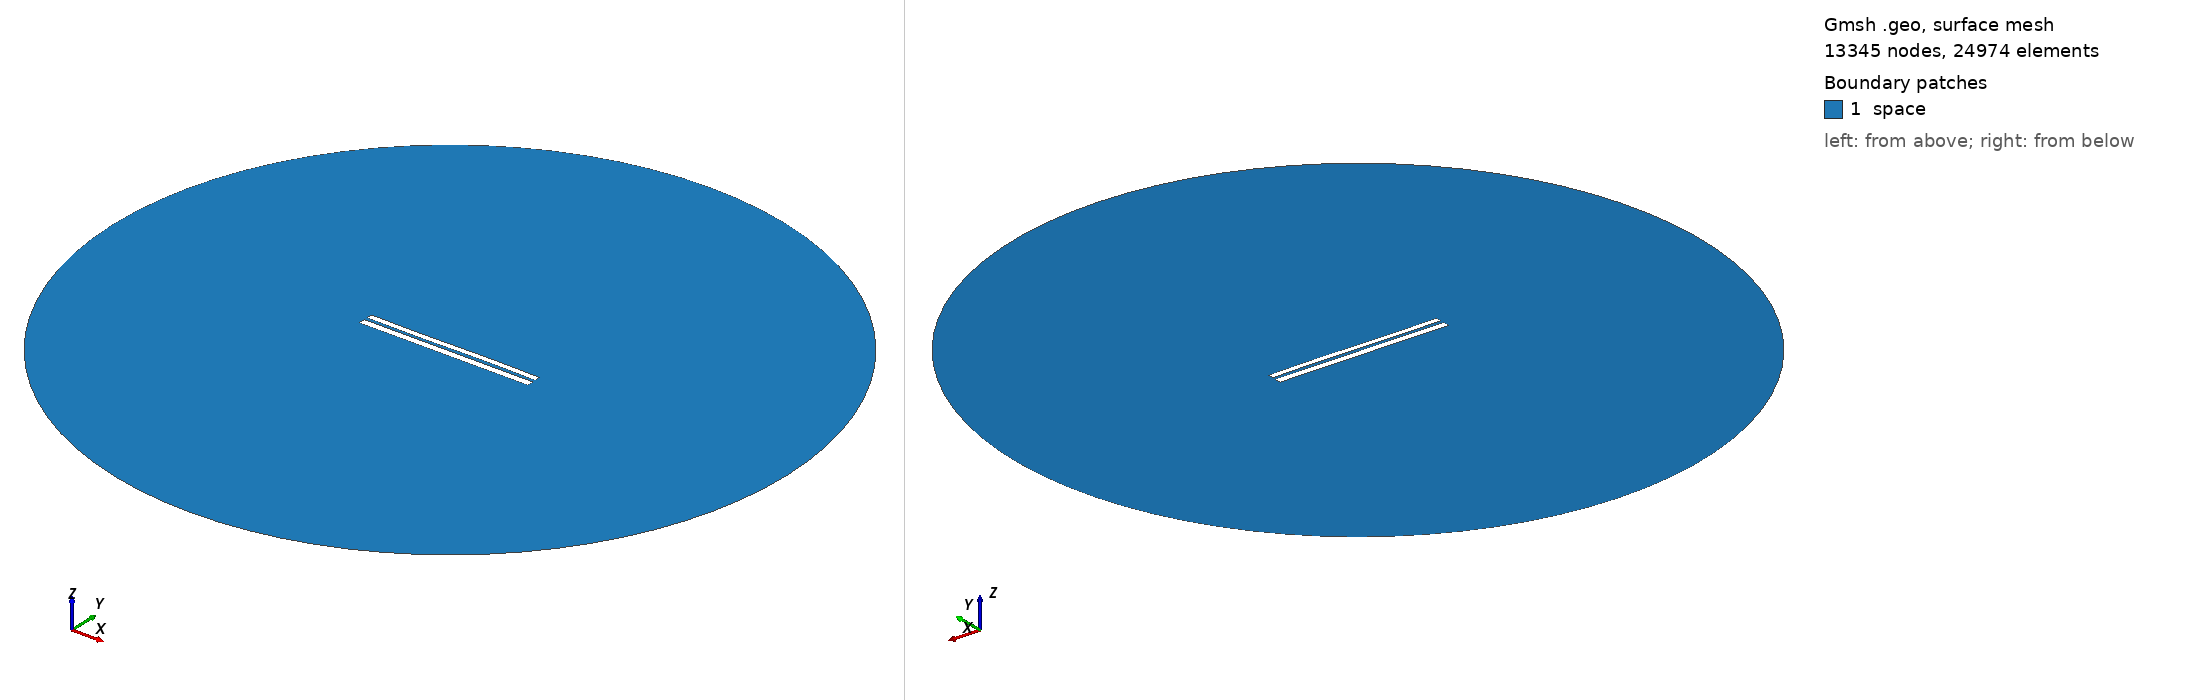

Gmsh geometry script, surface-meshed: 13345 nodes, 24974 surface elements. Boundary patches (legend numbers): 1 space. Left view from above one corner, right view from below the opposite corner. Legend entries are the model's physical surfaces. The drawing asked Gmsh for element sizes between 1% and 20% of the model's largest extent; the script's own settings can give other sizes.

=== 7178.geo (drawn) ===
//---------------------------------------
// Geometry kernel
//---------------------------------------

SetFactory("OpenCASCADE");



//---------------------------------------
// Parameters of the geometry
//---------------------------------------

// Overetch of the upper plate
overetch = 0.25;

// Distance between the plates
distance = 1.75;

// Discretization over the x axis (for the deformation)
nx = 50; 

// Length of the plate
L = 100 - overetch; 

// Number of modes
n = 4; 

// 1st mode coefficient
coeff(1) = 0.0;
beta(1) = 0.596864 * 3.1415926535 / L;

// 2nd mode coefficient
coeff(2) = 0.0;
beta(2) = 1.49418 * 3.1415926535 / L;

// 3rd mode coefficient
coeff(3) = -0.15;
beta(3) = 2.50025 * 3.1415926535 / L;

// 4th mode coefficient
coeff(4) = 0.0;
beta(4) = 3.49999 * 3.1415926535 / L;



//---------------------------------------
// Upper plate (deformed rectangle)
//---------------------------------------

// Coordiantes of the upper plate
xmin = -50;
xmax = 50 - overetch;

// Height of the upper plate
yheight = 4 - 2 * overetch;

// Indexes of the points
UpperID[] = {};
LowerID[] = {};
LeftID[] = {};
RightID[] = {};

// Point index
p = 1;

// Horizontal edges
For i In {1:nx}
    x = xmin + (i-1)*(xmax - xmin)/(nx-1);

    y_bottom = distance / 2 + overetch;
    For j In {1:n}
        C = (Cosh(beta(j)*L) + Cos(beta(j)*L)) / (Sinh(beta(j)*L) + Sin(beta(j)*L));
        y_bottom  = y_bottom + coeff(j) * (Cosh(beta(j)*(x+50)) - Cos(beta(j)*(x+50)) - C * (Sinh(beta(j)*(x+50)) - Sin(beta(j)*(x+50))));
    EndFor

    y_top = y_bottom + yheight;

    Point(p) = {x, y_top, 0, 1.0};
    UpperID[i] = p;
    p = p + 1;

    Point(p) = {x, y_bottom, 0, 1.0};
    LowerID[i] = p;
    p = p + 1;
EndFor

// Create point lists
UpperPts[] = {}; LowerPts[] = {};
For i In {1:nx}
  UpperPts[] += {UpperID[i]};
  LowerPts[] += {LowerID[i]};
EndFor

// Build splines
Spline(1) = {UpperPts[]};
Spline(2) = {LowerPts[]};
Line(3) = {LowerPts[nx-1], UpperPts[nx-1]};
Line(4) = {LowerPts[0], UpperPts[0]};

// Build the plane surface
Curve Loop(1) = {2, 3, -1, -4};
Plane Surface(1) = {1};



//---------------------------------------
// Lower plate (rectangle)
//---------------------------------------

// Vertices
Point(1001) = {-50, -1, 0, 1.0};
Point(1002) = { 50, -1, 0, 1.0};
Point(1003) = { 50,  -5, 0, 1.0};
Point(1004) = {-50,  -5, 0, 1.0};

// Edges
Line(5) = {1001, 1002};
Line(6) = {1002, 1003};
Line(7) = {1003, 1004};
Line(8) = {1004, 1001};

// Plane surface
Line Loop(2) = {5, 6, 7, 8};
Plane Surface(2) = {2}; 



//---------------------------------------
// Outer (fictious) boundary
//---------------------------------------

// Points
Point(1005) = {0, 0, 0};       // Center
Point(1006) = {200, 0, 0};     // Start point
Point(1007) = {0, 200, 0};     // 90 degrees
Point(1008) = {-200, 0, 0};    // 180 degrees
Point(1009) = {0, -200, 0};    // 270 degrees

// Circle arcs (each needs start, center, end)
Circle(9) = {1006, 1005, 1007};
Circle(10) = {1007, 1005, 1008};
Circle(11) = {1008, 1005, 1009};
Circle(12) = {1009, 1005, 1006};

// Plane surface for the entire domain
Curve Loop(3) = {9, 10, 11, 12};
Surface(3) = {3};

// Subtract the plates from the whole domain to obtain the actual domain where we want to solve the equations
BooleanDifference{ Surface{3}; Delete; }{ Surface{1}; Surface{2}; Delete; }




//---------------------------------------
// Transfinite Lines/Curves
//---------------------------------------

// Set the number of points on the boundaries
r = 7;

// Plates
Transfinite Curve {1, 2} = 50*r Using Progression 1;
Transfinite Curve {3, 4} = 2*r Using Progression 1;
Transfinite Line {5, 7} = 50*r Using Progression 1;
Transfinite Line {6, 8} = 2*r Using Progression 1;

// Outer boundary
Transfinite Line {9, 10, 11, 12} = 20 Using Progression 1;



//---------------------------------------
// Physical groups
//---------------------------------------                

// Physical curves (boundaries)
Physical Line("force_segment", 10) = {2};
Physical Line("upper_plate", 11) = {1, 3, 4};
Physical Line("lower_plate", 12) = {5, 6, 7, 8};
Physical Line("boundary", 20) = {9, 10, 11, 12};

// Physical Surfaces
Physical Surface("space", 30) = {3};



//---------------------------------------
// 6. Generate the Mesh
//---------------------------------------

// 2D mesh generation
Mesh 2;
